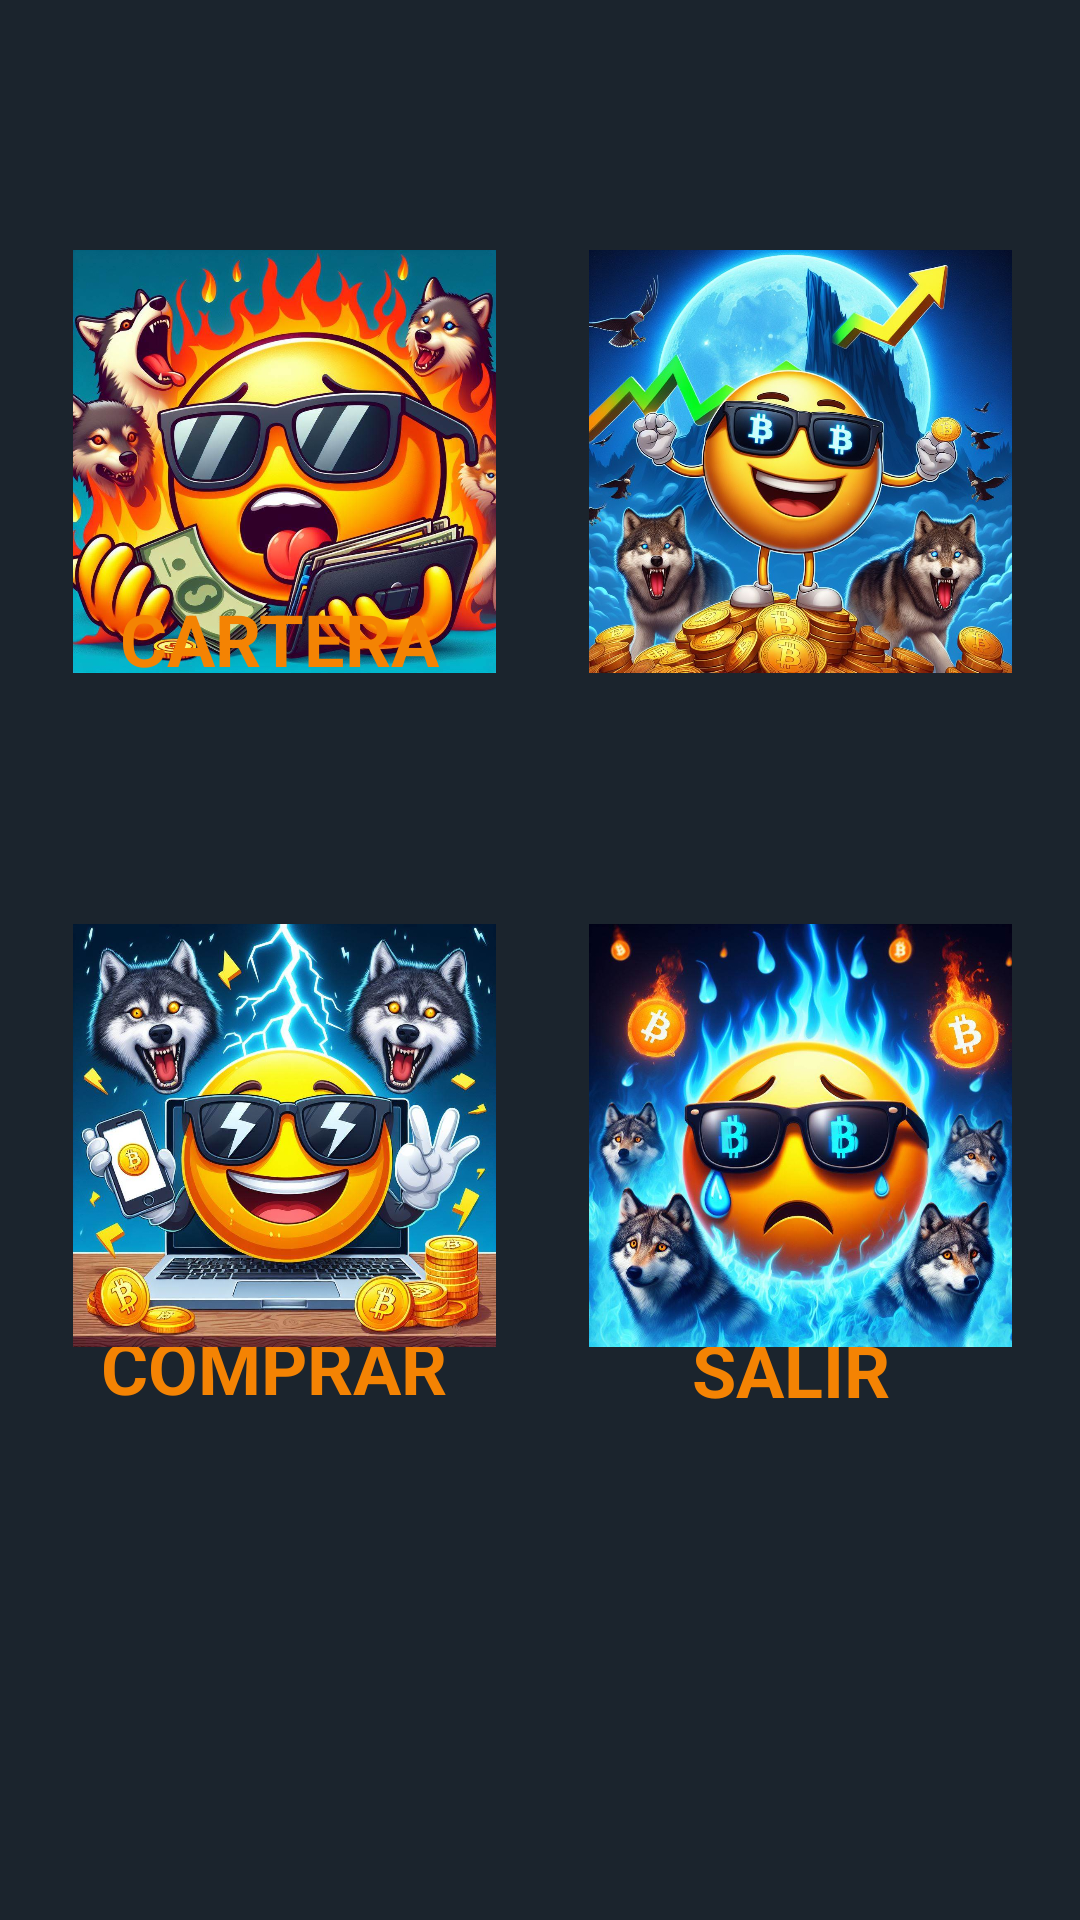

Layout XML and referenced resources for this Android screen:
<!-- AndroidManifest.xml: application theme Theme.EjercicioFinalAndroid2 -->
<!-- res/layout/activity_pprincipal.xml -->
<?xml version="1.0" encoding="utf-8"?>
<androidx.constraintlayout.widget.ConstraintLayout xmlns:android="http://schemas.android.com/apk/res/android"
    xmlns:app="http://schemas.android.com/apk/res-auto"
    xmlns:tools="http://schemas.android.com/tools"
    android:layout_width="match_parent"
    android:layout_height="match_parent"
    android:background="#1b242d"
    tools:context=".pPrincipal">

    <TextView
        android:id="@+id/textView7"
        android:layout_width="125dp"
        android:layout_height="36dp"
        android:text="SALIR"
        android:textColor="#F48303"
        android:textSize="24sp"
        android:textStyle="bold"
        app:layout_constraintBottom_toBottomOf="parent"
        app:layout_constraintEnd_toEndOf="parent"
        app:layout_constraintHorizontal_bias="0.982"
        app:layout_constraintStart_toStartOf="parent"
        app:layout_constraintTop_toTopOf="parent"
        app:layout_constraintVertical_bias="0.729" />

    <TextView
        android:id="@+id/textView6"
        android:layout_width="138dp"
        android:layout_height="40dp"
        android:text="VENDER"
        android:textColor="#F48303"
        android:textSize="24sp"
        android:textStyle="bold"
        app:layout_constraintBottom_toBottomOf="parent"
        app:layout_constraintEnd_toEndOf="parent"
        app:layout_constraintHorizontal_bias="0.981"
        app:layout_constraintStart_toStartOf="parent"
        app:layout_constraintTop_toTopOf="parent"
        app:layout_constraintVertical_bias="0.328" />

    <TextView
        android:id="@+id/textView5"
        android:layout_width="150dp"
        android:layout_height="44dp"
        android:text="COMPRAR"
        android:textColor="#F48303"
        android:textSize="24sp"
        android:textStyle="bold"
        app:layout_constraintBottom_toBottomOf="parent"
        app:layout_constraintEnd_toEndOf="parent"
        app:layout_constraintHorizontal_bias="0.16"
        app:layout_constraintStart_toStartOf="parent"
        app:layout_constraintTop_toTopOf="parent"
        app:layout_constraintVertical_bias="0.737" />

    <ImageView
        android:id="@+id/imageCartera"
        android:layout_width="141dp"
        android:layout_height="282dp"
        app:layout_constraintBottom_toBottomOf="parent"
        app:layout_constraintEnd_toEndOf="parent"
        app:layout_constraintHorizontal_bias="0.111"
        app:layout_constraintStart_toStartOf="parent"
        app:layout_constraintTop_toTopOf="parent"
        app:layout_constraintVertical_bias="0.035"
        app:srcCompat="@drawable/cartera" />

    <TextView
        android:id="@+id/textView4"
        android:layout_width="150dp"
        android:layout_height="44dp"
        android:text="CARTERA"
        android:textColor="#F48303"
        android:textSize="24sp"
        android:textStyle="bold"
        app:layout_constraintBottom_toBottomOf="parent"
        app:layout_constraintEnd_toEndOf="parent"
        app:layout_constraintHorizontal_bias="0.191"
        app:layout_constraintStart_toStartOf="parent"
        app:layout_constraintTop_toTopOf="parent"
        app:layout_constraintVertical_bias="0.33" />

    <ImageView
        android:id="@+id/imageCompra"
        android:layout_width="141dp"
        android:layout_height="282dp"
        app:layout_constraintBottom_toBottomOf="parent"
        app:layout_constraintEnd_toEndOf="parent"
        app:layout_constraintHorizontal_bias="0.111"
        app:layout_constraintStart_toStartOf="parent"
        app:layout_constraintTop_toTopOf="parent"
        app:layout_constraintVertical_bias="0.663"
        app:srcCompat="@drawable/comprando" />

    <ImageView
        android:id="@+id/imageVender"
        android:layout_width="141dp"
        android:layout_height="282dp"
        app:layout_constraintBottom_toBottomOf="parent"
        app:layout_constraintEnd_toEndOf="parent"
        app:layout_constraintHorizontal_bias="0.896"
        app:layout_constraintStart_toStartOf="parent"
        app:layout_constraintTop_toTopOf="parent"
        app:layout_constraintVertical_bias="0.035"
        app:srcCompat="@drawable/vendiendo" />

    <ImageView
        android:id="@+id/imageSalir"
        android:layout_width="141dp"
        android:layout_height="282dp"
        app:layout_constraintBottom_toBottomOf="parent"
        app:layout_constraintEnd_toEndOf="parent"
        app:layout_constraintHorizontal_bias="0.896"
        app:layout_constraintStart_toStartOf="parent"
        app:layout_constraintTop_toTopOf="parent"
        app:layout_constraintVertical_bias="0.663"
        app:srcCompat="@drawable/salir" />
</androidx.constraintlayout.widget.ConstraintLayout>
<!-- resources referenced by this layout -->
<resources>
  <!-- drawable cartera: jpg bitmap (drawable, 143204 bytes) -->
  <!-- drawable comprando: jpg bitmap (drawable, 175631 bytes) -->
  <!-- drawable salir: jpg bitmap (drawable, 135950 bytes) -->
  <!-- drawable vendiendo: jpg bitmap (drawable, 214438 bytes) -->
  <style name="Theme.EjercicioFinalAndroid2" parent="Base.Theme.EjercicioFinalAndroid2" />
  <style name="Base.Theme.EjercicioFinalAndroid2" parent="Theme.Material3.DayNight.NoActionBar">
          
          
      </style>
</resources>
